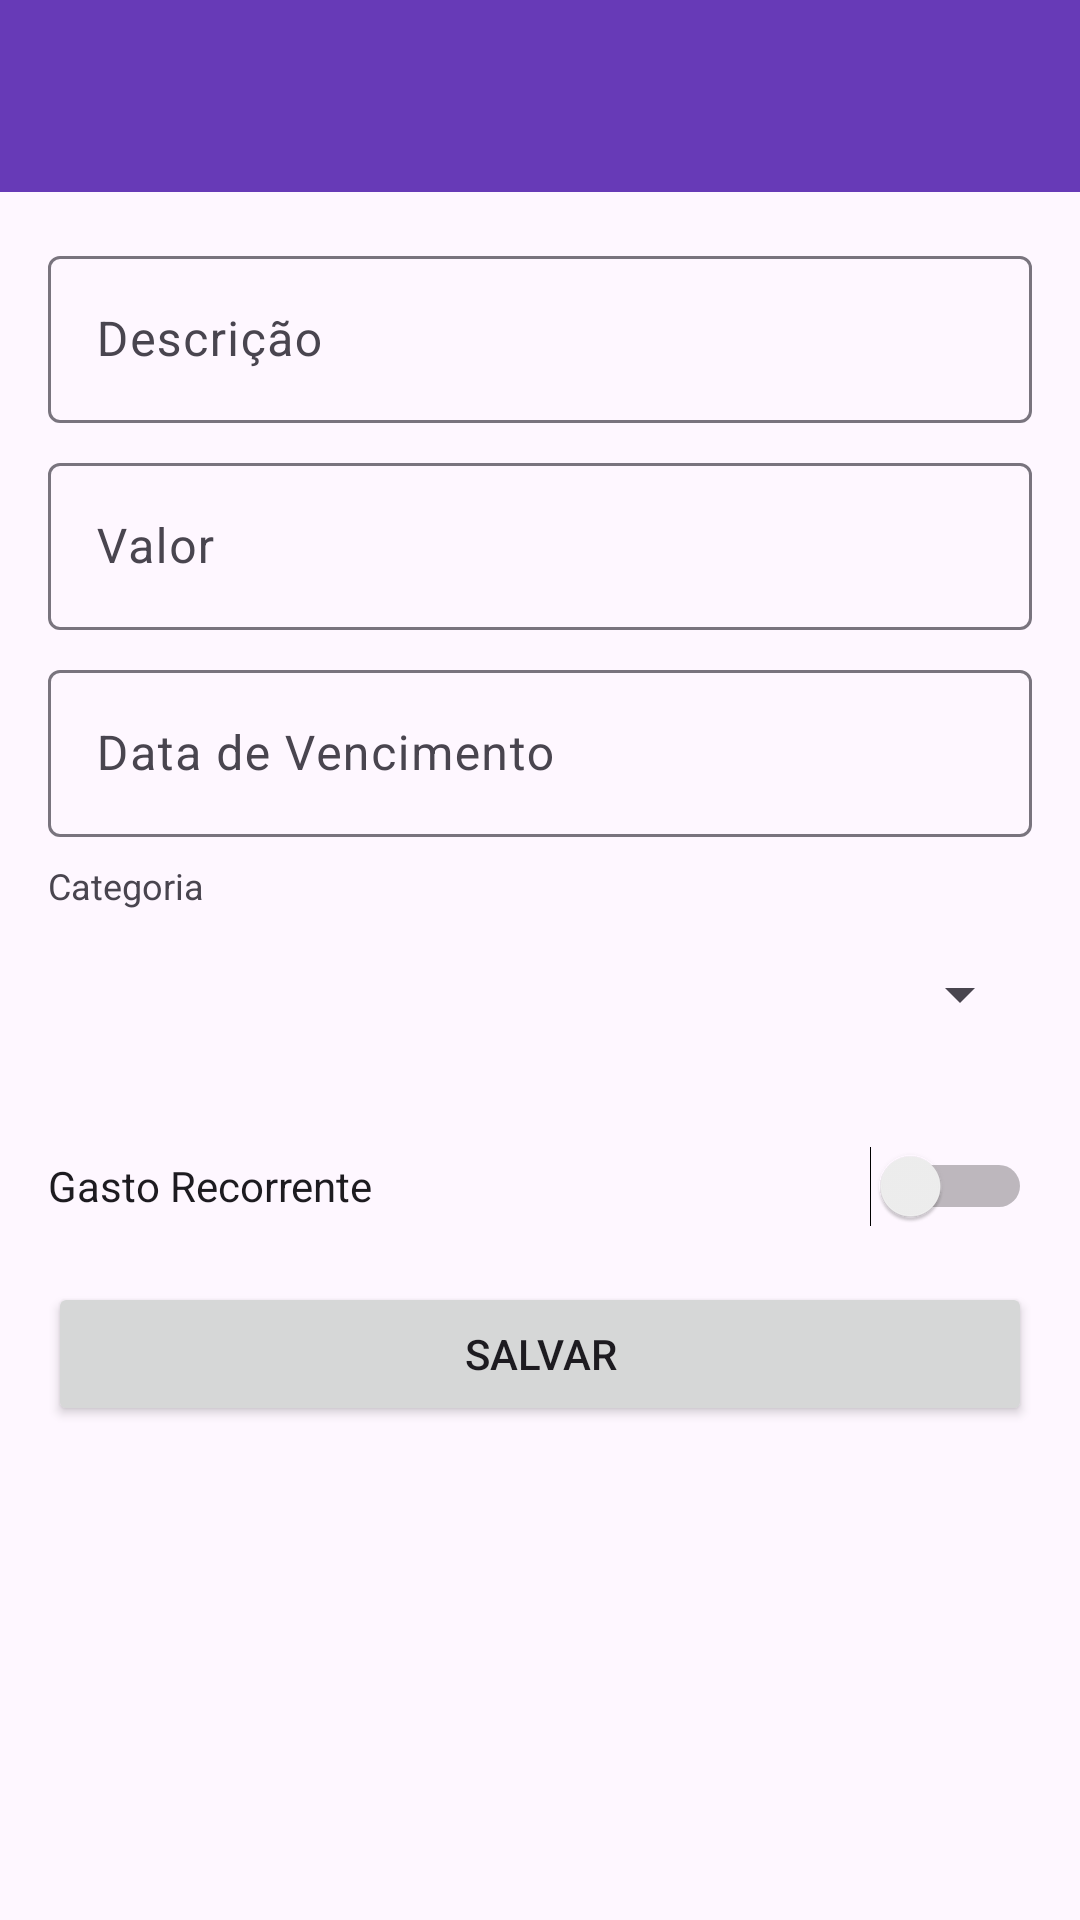

Write the Android layout XML for this screen, with the resource values it uses.
<!-- AndroidManifest.xml: application theme Theme.MyApplication -->
<!-- res/layout/activity_adicionar_gasto_futuro.xml -->
<?xml version="1.0" encoding="utf-8"?>
<androidx.coordinatorlayout.widget.CoordinatorLayout
    xmlns:android="http://schemas.android.com/apk/res/android"
    xmlns:app="http://schemas.android.com/apk/res-auto"
    android:layout_width="match_parent"
    android:layout_height="match_parent">

    <com.google.android.material.appbar.AppBarLayout
        android:layout_width="match_parent"
        android:layout_height="wrap_content">

        <androidx.appcompat.widget.Toolbar
            android:id="@+id/toolbar"
            android:layout_width="match_parent"
            android:layout_height="?attr/actionBarSize"
            android:background="?attr/colorPrimary"
            android:theme="@style/ThemeOverlay.AppCompat.Dark.ActionBar"
            app:popupTheme="@style/ThemeOverlay.AppCompat.Light" />

    </com.google.android.material.appbar.AppBarLayout>

    <androidx.core.widget.NestedScrollView
        android:layout_width="match_parent"
        android:layout_height="match_parent"
        app:layout_behavior="@string/appbar_scrolling_view_behavior">

        <LinearLayout
            android:layout_width="match_parent"
            android:layout_height="wrap_content"
            android:orientation="vertical"
            android:padding="16dp">

            <com.google.android.material.textfield.TextInputLayout
                android:layout_width="match_parent"
                android:layout_height="wrap_content"
                android:layout_marginBottom="8dp"
                android:hint="@string/hint_descricao">

                <com.google.android.material.textfield.TextInputEditText
                    android:id="@+id/editTextDescricao"
                    android:layout_width="match_parent"
                    android:layout_height="wrap_content"
                    android:inputType="text"
                    android:maxLines="1" />

            </com.google.android.material.textfield.TextInputLayout>

            <com.google.android.material.textfield.TextInputLayout
                android:layout_width="match_parent"
                android:layout_height="wrap_content"
                android:layout_marginBottom="8dp"
                android:hint="@string/hint_valor">

                <com.google.android.material.textfield.TextInputEditText
                    android:id="@+id/editTextValor"
                    android:layout_width="match_parent"
                    android:layout_height="wrap_content"
                    android:inputType="numberDecimal" />

            </com.google.android.material.textfield.TextInputLayout>

            <com.google.android.material.textfield.TextInputLayout
                android:layout_width="match_parent"
                android:layout_height="wrap_content"
                android:layout_marginBottom="8dp"
                android:hint="@string/hint_data_vencimento">

                <com.google.android.material.textfield.TextInputEditText
                    android:id="@+id/editTextData"
                    android:layout_width="match_parent"
                    android:layout_height="wrap_content"
                    android:focusable="false"
                    android:inputType="none" />

            </com.google.android.material.textfield.TextInputLayout>

            <TextView
                android:layout_width="wrap_content"
                android:layout_height="wrap_content"
                android:layout_marginBottom="4dp"
                android:text="@string/hint_categoria"
                android:textSize="12sp" />

            <Spinner
                android:id="@+id/spinnerCategoria"
                android:layout_width="match_parent"
                android:layout_height="wrap_content"
                android:layout_marginBottom="16dp"
                android:minHeight="48dp" />

            <Switch
                android:id="@+id/switchRecorrente"
                android:layout_width="match_parent"
                android:layout_height="wrap_content"
                android:layout_marginBottom="8dp"
                android:minHeight="48dp"
                android:text="@string/gasto_recorrente" />

            <Spinner
                android:id="@+id/spinnerPeriodoRecorrencia"
                android:layout_width="match_parent"
                android:layout_height="wrap_content"
                android:layout_marginBottom="16dp"
                android:minHeight="48dp"
                android:visibility="gone" />

            <Button
                android:id="@+id/buttonSalvar"
                android:layout_width="match_parent"
                android:layout_height="wrap_content"
                android:text="@string/btn_salvar" />

        </LinearLayout>

    </androidx.core.widget.NestedScrollView>

</androidx.coordinatorlayout.widget.CoordinatorLayout>
<!-- resources referenced by this layout -->
<resources>
  <string name="btn_salvar">Salvar</string>
  <string name="gasto_recorrente">Gasto Recorrente</string>
  <string name="hint_categoria">Categoria</string>
  <string name="hint_data_vencimento">Data de Vencimento</string>
  <string name="hint_descricao">Descrição</string>
  <string name="hint_valor">Valor</string>
  <style name="Theme.MyApplication" parent="Base.Theme.MyApplication" />
  <style name="Base.Theme.MyApplication" parent="Theme.Material3.DayNight.NoActionBar">
          
          <item name="colorPrimary">@color/purple_500</item>
          <item name="colorPrimaryVariant">@color/purple_700</item>
          <item name="colorOnPrimary">@color/white</item>
          <item name="colorSecondary">@color/colorAccent</item>
          <item name="colorSecondaryVariant">@color/colorAccent</item>
          <item name="colorOnSecondary">@color/black</item>
          <item name="colorError">@color/colorError</item>
          <item name="colorOnError">@color/white</item>
          <item name="android:statusBarColor">?attr/colorPrimaryVariant</item>
      </style>
  <color name="purple_500">#673AB7</color>
  <color name="purple_700">#512DA8</color>
  <color name="white">#FFFFFFFF</color>
  <color name="colorAccent">#03DAC5</color>
  <color name="black">#FF000000</color>
  <color name="colorError">#B00020</color>
</resources>
